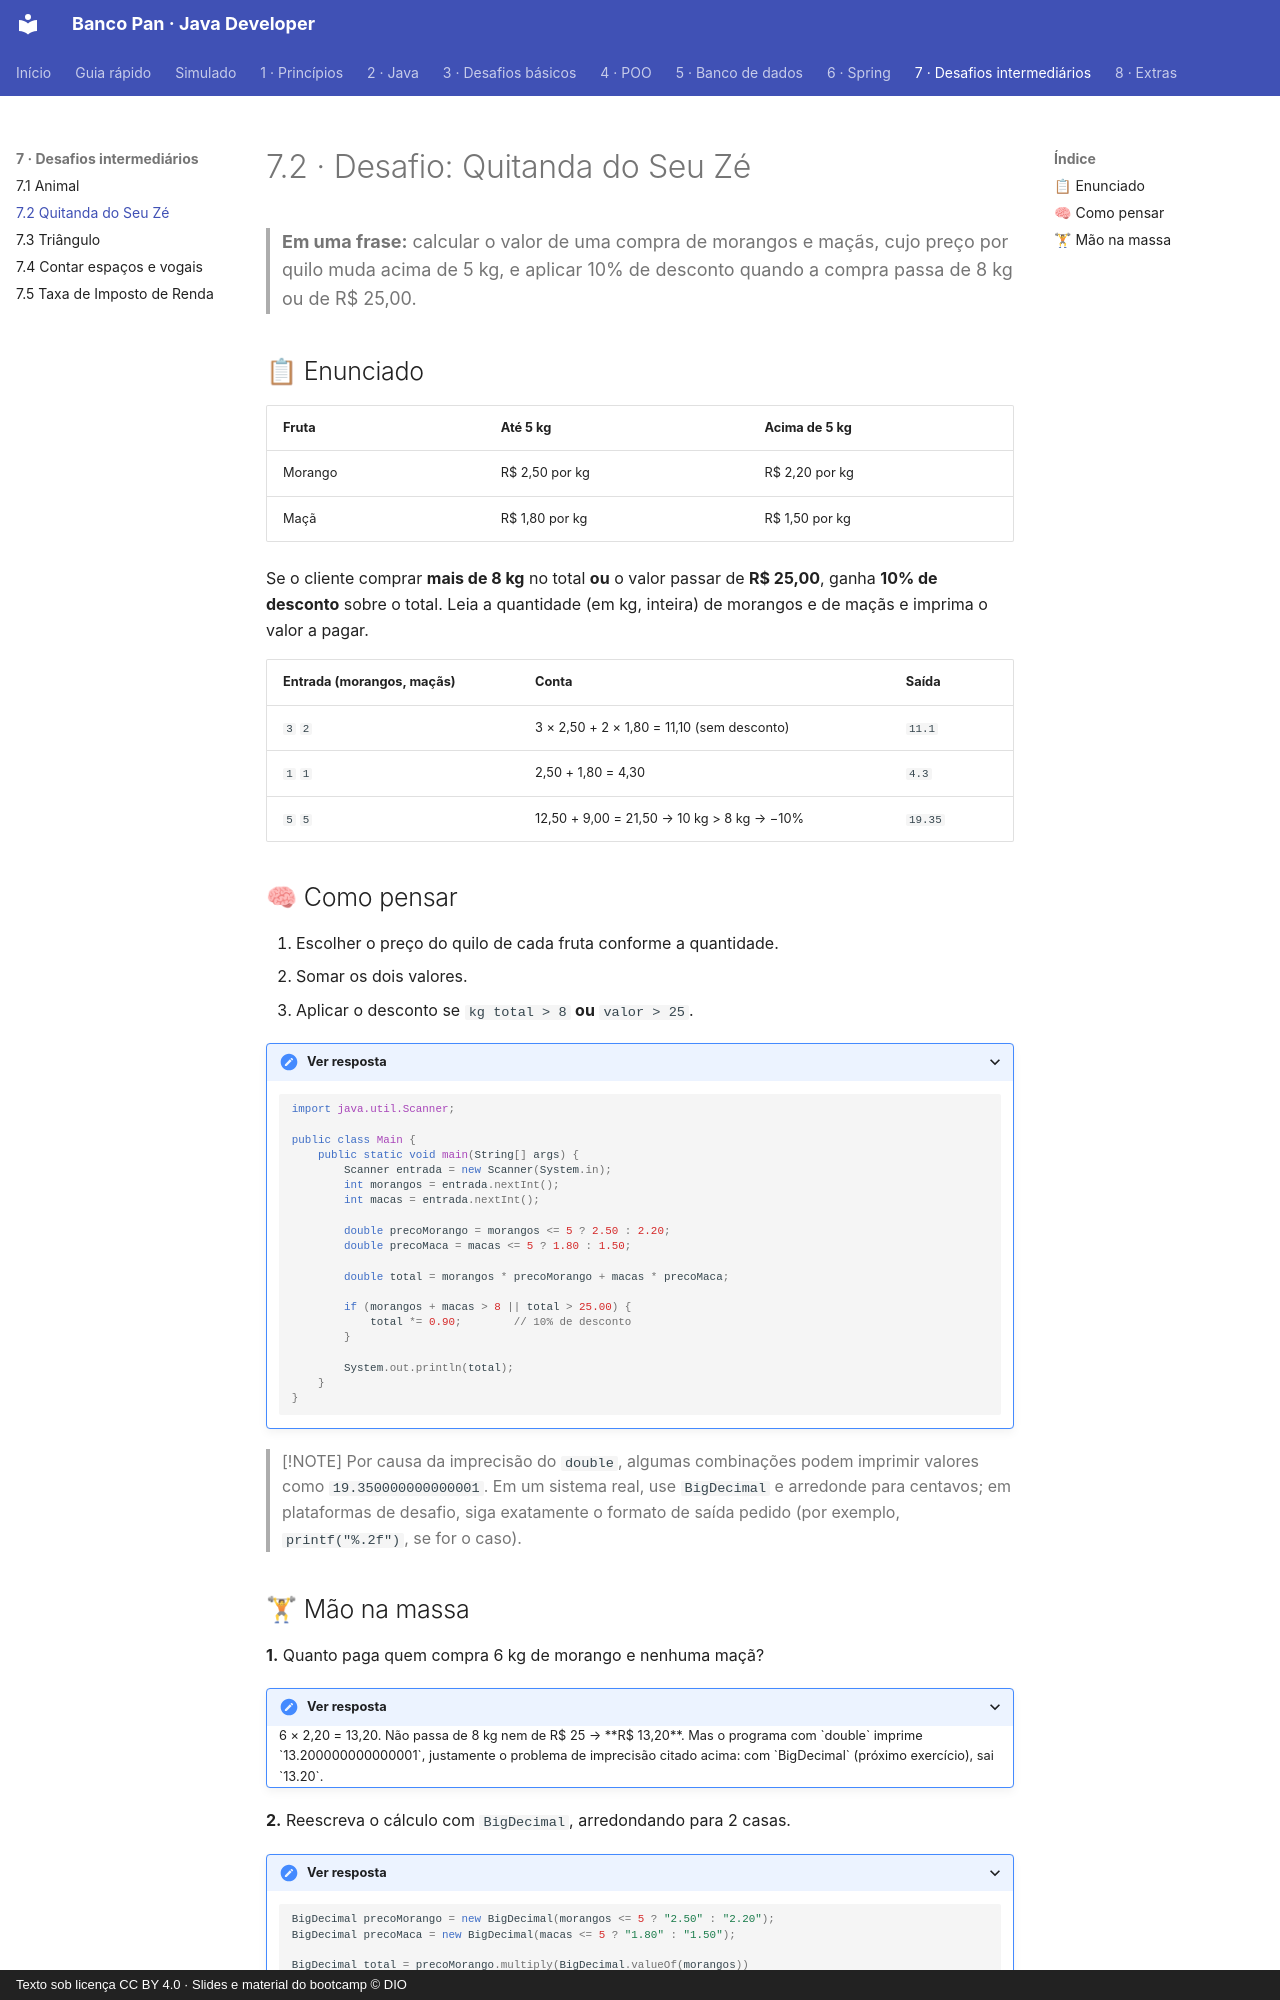

repository: Joshpcbrrj/Dio-Banco_Pan-Java_developer · page: 07-desafios-intermediarios/02-quitanda/index.html · generator: mkdocs · copyright: Texto sob licença CC BY 4.0 · Slides e material do bootcamp © DIO

# 7.2 · Desafio: Quitanda do Seu Zé

> **Em uma frase:** calcular o valor de uma compra de morangos e maçãs, cujo preço por quilo muda acima de 5 kg, e aplicar 10% de desconto quando a compra passa de 8 kg ou de R$ 25,00.

## 📋 Enunciado

| Fruta | Até 5 kg | Acima de 5 kg |
| --- | --- | --- |
| Morango | R$ 2,50 por kg | R$ 2,20 por kg |
| Maçã | R$ 1,80 por kg | R$ 1,50 por kg |

Se o cliente comprar **mais de 8 kg** no total **ou** o valor passar de **R$ 25,00**, ganha **10% de desconto** sobre o total. Leia a quantidade (em kg, inteira) de morangos e de maçãs e imprima o valor a pagar.

| Entrada (morangos, maçãs) | Conta | Saída |
| --- | --- | --- |
| `3` `2` | 3 × 2,50 + 2 × 1,80 = 11,10 (sem desconto) | `11.1` |
| `1` `1` | 2,50 + 1,80 = 4,30 | `4.3` |
| `5` `5` | 12,50 + 9,00 = 21,50 → 10 kg > 8 kg → −10% | `19.35` |

## 🧠 Como pensar

1. Escolher o preço do quilo de cada fruta conforme a quantidade.
2. Somar os dois valores.
3. Aplicar o desconto se `kg total > 8` **ou** `valor > 25`.

<details>
<summary>Ver resposta</summary>

```java
import java.util.Scanner;

public class Main {
    public static void main(String[] args) {
        Scanner entrada = new Scanner(System.in);
        int morangos = entrada.nextInt();
        int macas = entrada.nextInt();

        double precoMorango = morangos <= 5 ? 2.50 : 2.20;
        double precoMaca = macas <= 5 ? 1.80 : 1.50;

        double total = morangos * precoMorango + macas * precoMaca;

        if (morangos + macas > 8 || total > 25.00) {
            total *= 0.90;        // 10% de desconto
        }

        System.out.println(total);
    }
}
```

</details>

> [!NOTE]
> Por causa da imprecisão do `double`, algumas combinações podem imprimir valores como `19.350000000000001`. Em um sistema real, use `BigDecimal` e arredonde para centavos; em plataformas de desafio, siga exatamente o formato de saída pedido (por exemplo, `printf("%.2f")`, se for o caso).
